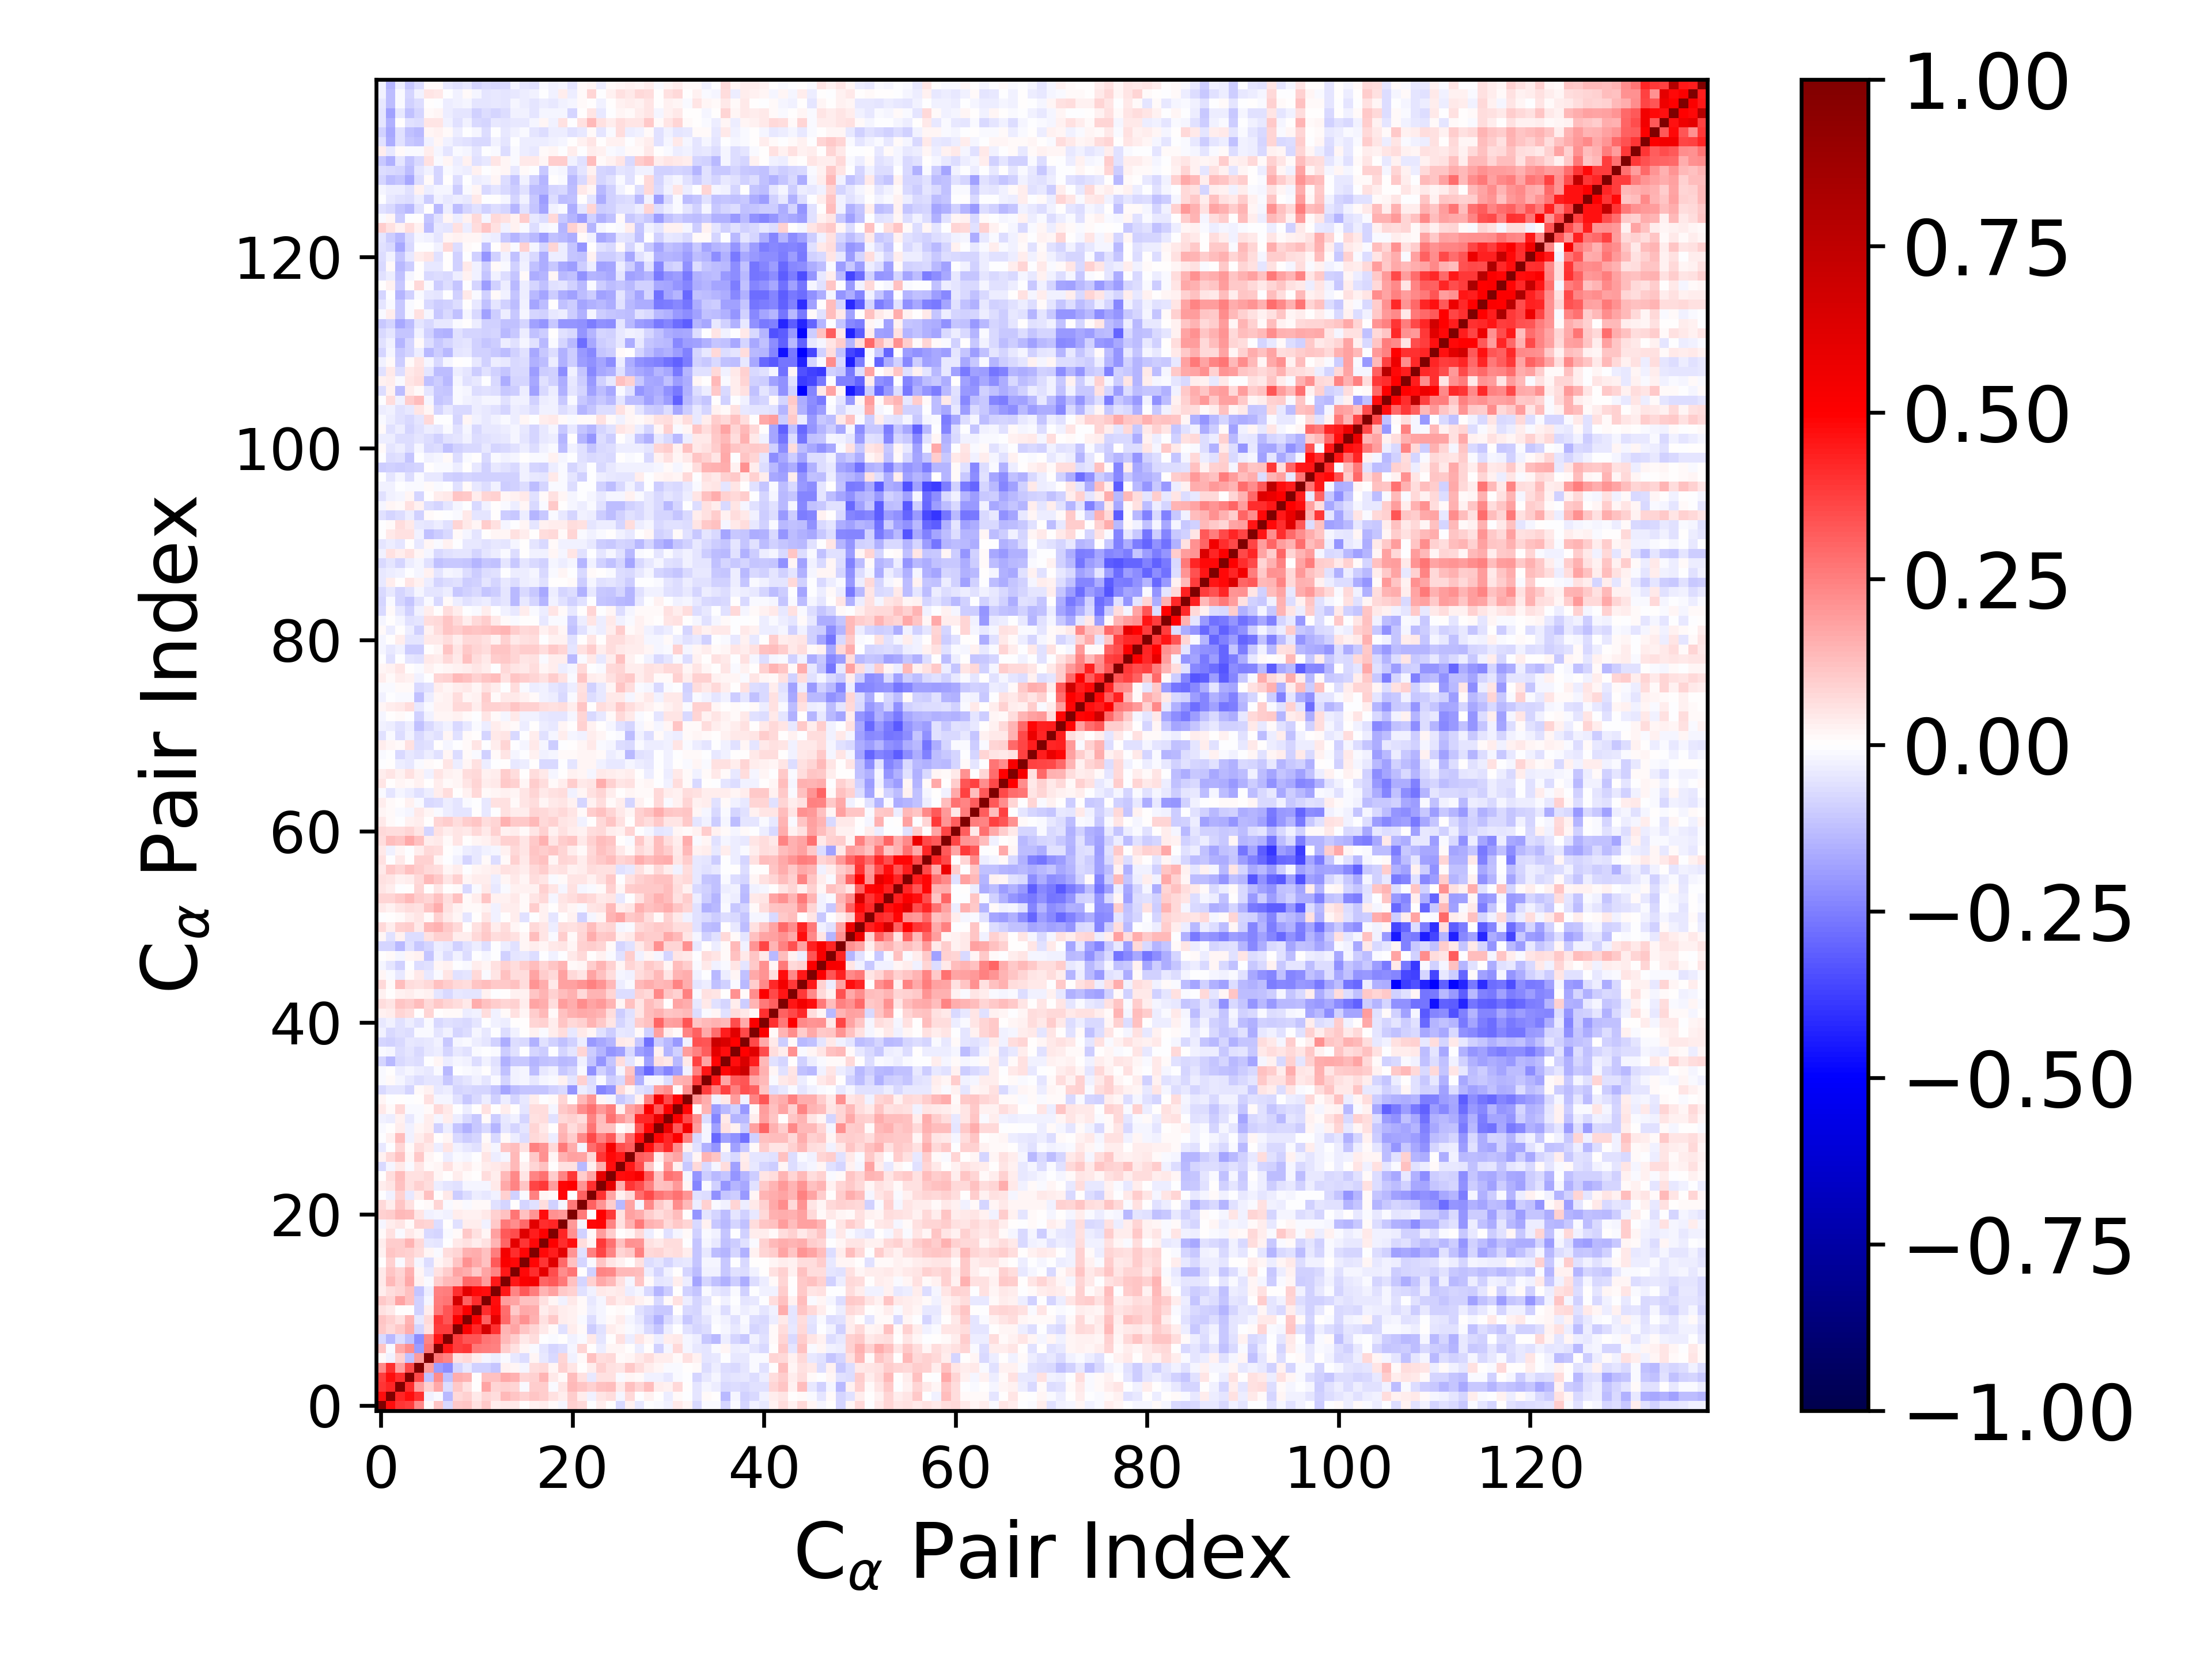

Source data for this figure (header and first rows):
1.000000000000000000e+00, 4.762140967088762111e-01, 3.969907640926975123e-01, 3.815482852851582729e-01, 2.274038686924107489e-01, 1.190075723271709178e-02, 1.134643051475482806e-01, -7.266129906248113002e-02, 1.063337866313191354e-01, 1.140676627485976424e-01, 5.586556010490547480e-02, 1.047389905780803099e-01, 3.887848630608341238e-02, 4.322795877751904603e-02, 4.198537847468266498e-02, 3.793884850762718275e-04, 2.812866713884957029e-02, 3.565495459236896897e-02, 1.080908377798621423e-02, -1.989988330869211716e-02, 8.884423128659751923e-02, 7.785571884209772919e-02, -7.148292456262523957e-03, 3.650299341561270144e-02
4.762140967088762111e-01, 1.000000000000000000e+00, 4.283215985328552300e-01, 4.731151367924554818e-01, 4.047646493349165153e-01, -2.691742896190889647e-02, -1.078807705193628695e-02, -1.399925384240857107e-01, 7.616057391352051842e-02, 9.003303764043836532e-02, 4.365872081259971477e-02, 8.299307551806676952e-02, 6.969232512435247218e-02, 1.344531817961806264e-01, 1.139069925461211330e-01, 9.331489185589680879e-02, 1.142922335861970284e-01, 9.882533848450832104e-02, 5.956683516076669016e-02, 3.377727184709255343e-02, 9.824519564283117068e-02, 3.297324697737279847e-02, -2.968268309348559564e-02, 5.116005208802061610e-02
3.969907640926975123e-01, 4.283215985328552300e-01, 1.000000000000000000e+00, 4.101093326017535845e-01, 1.841419085469996608e-01, 9.356405207472191787e-02, 1.691233578044902264e-01, -6.327402865605100124e-02, 1.064882892135573800e-01, 5.922199146163358019e-02, 5.345200759794725004e-03, 1.731483071726861722e-01, 8.492068935587267220e-02, 8.793813496288357956e-02, 8.367549050359973650e-02, -1.063207923735253087e-02, 9.747565782110532984e-02, 9.487577892070224450e-02, -1.497306143701354099e-02, 5.440957520569734279e-02, 1.384187619604988484e-01, 1.144951017030683138e-01, 8.969910131062654168e-02, 1.227136148131184462e-01
3.815482852851582729e-01, 4.731151367924554818e-01, 4.101093326017535845e-01, 1.000000000000000000e+00, 3.517106106590889847e-01, -1.230441260672578974e-01, 2.191787556105260215e-01, -1.184705126855040286e-01, 1.632328993856936028e-01, 1.408718844533421444e-01, 5.789953017458919320e-03, 1.225436191082818760e-01, 1.198464148688026809e-01, 1.686249120210949470e-01, 1.510224164702764771e-01, 8.051823094381911627e-02, 8.768254109848344635e-02, 1.438001569142742242e-01, 4.084640448192893708e-02, 1.017249205169796535e-02, 1.268881968679340666e-01, 5.520895275410300784e-02, -4.433399687143289164e-02, 5.678045397113089254e-02
2.274038686924107489e-01, 4.047646493349165153e-01, 1.841419085469996608e-01, 3.517106106590889847e-01, 1.000000000000000000e+00, 1.952965103529135937e-01, -1.884157079199344498e-01, -2.203457813633765694e-01, -8.459194749134354985e-02, -3.917550659318074641e-02, -8.671160733090470252e-02, -8.862845479796474524e-02, -1.131331436425106196e-01, 2.971276523709174069e-02, 2.272793385097180915e-02, -1.752331835742803809e-02, 6.441157775637035288e-02, 7.587456014042508190e-02, 1.948773422655180471e-02, 8.841551586656058725e-02, 5.417030130534140897e-02, 2.304187651125187263e-03, 3.132060497057741894e-02, 8.716083560508103290e-02
1.190075723271709178e-02, -2.691742896190889647e-02, 9.356405207472191787e-02, -1.230441260672578974e-01, 1.952965103529135937e-01, 1.000000000000000000e+00, 2.698569038451349433e-01, 2.377025786762456128e-01, 5.763038205075287496e-02, 7.190418594840783384e-02, 3.466159726848920541e-02, -1.798311687955992180e-02, -3.577490532829898789e-02, -1.163427926106004422e-02, -4.103223631692622109e-02, -6.768326093755945572e-02, 1.895040228080255990e-02, -4.095034461124726077e-02, -7.440985476916694985e-02, 8.475770774376092942e-02, -2.558717460930341053e-02, 9.314867721876514406e-03, 1.195543000467296779e-01, 6.733781442994521416e-02
1.134643051475482806e-01, -1.078807705193628695e-02, 1.691233578044902264e-01, 2.191787556105260215e-01, -1.884157079199344498e-01, 2.698569038451349433e-01, 1.000000000000000000e+00, 4.582283227191709107e-01, 3.768854615769822169e-01, 3.966203413422737523e-01, 2.608015857193646814e-01, 2.537072494166506820e-01, 2.467471600186235403e-01, 1.010464680614048538e-01, 5.784711257572902610e-02, 1.593605250913015040e-02, -1.126159599555456338e-02, -5.000120752343374664e-02, -8.417116842603850069e-02, -6.715105017904701712e-02, -1.815148885989934305e-02, 8.554483278915886446e-02, 4.793947120819649216e-03, -3.630249687367951422e-02
-7.266129906248113002e-02, -1.399925384240857107e-01, -6.327402865605100124e-02, -1.184705126855040286e-01, -2.203457813633765694e-01, 2.377025786762456128e-01, 4.582283227191709107e-01, 1.000000000000000000e+00, 3.798200203184589063e-01, 3.327936651125877332e-01, 3.342149495940902604e-01, 2.662794973884574645e-01, 2.520832488798416260e-01, 1.339572329890661162e-01, 1.007621031665167921e-01, 4.627729977959934432e-02, 7.025405298166138846e-02, -4.523436605245875590e-03, -9.664170269138754391e-03, 2.191579215480108072e-03, -2.427248368460596661e-02, -1.214627897053104609e-02, 4.607309647136970110e-02, -5.117209397749012539e-02
1.063337866313191354e-01, 7.616057391352051842e-02, 1.064882892135573800e-01, 1.632328993856936028e-01, -8.459194749134354985e-02, 5.763038205075287496e-02, 3.768854615769822169e-01, 3.798200203184589063e-01, 1.000000000000000000e+00, 5.229523406224001469e-01, 4.200724449641335956e-01, 6.703612652417840767e-01, 4.036477008224257368e-01, 1.475854036968004546e-01, 1.727874362088433202e-01, 1.130957655182548149e-01, 8.361118097820677275e-02, 4.242364865039490590e-02, 1.129492235978995542e-02, -6.009238460123900866e-02, 3.838322321599613174e-02, 1.009527076548540590e-02, -1.001282766965346238e-01, -5.577120075903957419e-02
1.140676627485976424e-01, 9.003303764043836532e-02, 5.922199146163358019e-02, 1.408718844533421444e-01, -3.917550659318074641e-02, 7.190418594840783384e-02, 3.966203413422737523e-01, 3.327936651125877332e-01, 5.229523406224001469e-01, 1.000000000000000000e+00, 5.175524331879655104e-01, 3.061309286135026064e-01, 6.059123997011491847e-01, 2.964459780946149259e-01, 1.631965269969656851e-01, 2.154956030198680594e-01, 1.495067632481819897e-01, 6.060341411262069183e-02, 1.076250506362422393e-01, 3.566725241881380654e-02, 2.875124352007208881e-02, -1.537389550605224031e-02, -6.980262669605970249e-02, -1.863140185707755359e-02
5.586556010490547480e-02, 4.365872081259971477e-02, 5.345200759794725004e-03, 5.789953017458919320e-03, -8.671160733090470252e-02, 3.466159726848920541e-02, 2.608015857193646814e-01, 3.342149495940902604e-01, 4.200724449641335956e-01, 5.175524331879655104e-01, 1.000000000000000000e+00, 4.094381440025999241e-01, 4.832468608324630988e-01, 2.822464108263689209e-01, 1.047613283691009589e-01, 1.692882120897397924e-01, 1.612022924716240424e-01, 3.329172734784286575e-02, 6.120234501234966124e-02, 3.400937071461529460e-02, 2.433513326551602074e-02, 7.882294668015732766e-03, -3.813071147916796688e-02, -2.068191573038438008e-02
1.047389905780803099e-01, 8.299307551806676952e-02, 1.731483071726861722e-01, 1.225436191082818760e-01, -8.862845479796474524e-02, -1.798311687955992180e-02, 2.537072494166506820e-01, 2.662794973884574645e-01, 6.703612652417840767e-01, 3.061309286135026064e-01, 4.094381440025999241e-01, 1.000000000000000000e+00, 4.713375368196068282e-01, 1.922699725174217555e-01, 1.738661706960005215e-01, 1.226340817007459255e-01, 1.218342417290205898e-01, 6.117568067459745740e-02, 2.020451487277125438e-02, -2.349634073945527576e-02, 4.553944234063149465e-02, 1.433964360045099883e-02, -3.986229528021009022e-02, -1.651753461882938048e-02
3.887848630608341238e-02, 6.969232512435247218e-02, 8.492068935587267220e-02, 1.198464148688026809e-01, -1.131331436425106196e-01, -3.577490532829898789e-02, 2.467471600186235403e-01, 2.520832488798416260e-01, 4.036477008224257368e-01, 6.059123997011491847e-01, 4.832468608324630988e-01, 4.713375368196068282e-01, 1.000000000000000000e+00, 4.474424543901887596e-01, 2.417923697877559508e-01, 3.261970525106182572e-01, 2.530198097963918813e-01, 1.411591483112282497e-01, 1.840613721801420133e-01, 1.067322906263270949e-01, 9.109400142336183948e-02, -5.599027278434721283e-02, -2.539695146325905359e-02, 4.286737850888716617e-02
4.322795877751904603e-02, 1.344531817961806264e-01, 8.793813496288357956e-02, 1.686249120210949470e-01, 2.971276523709174069e-02, -1.163427926106004422e-02, 1.010464680614048538e-01, 1.339572329890661162e-01, 1.475854036968004546e-01, 2.964459780946149259e-01, 2.822464108263689209e-01, 1.922699725174217555e-01, 4.474424543901887596e-01, 1.000000000000000000e+00, 4.501427630208496011e-01, 5.136143299246849203e-01, 5.362218001161423997e-01, 2.994968661425259082e-01, 3.210641469899637723e-01, 2.587988964443702633e-01, 1.231045769104972959e-01, -8.410241278676892918e-02, 8.653357484130833055e-02, 1.662571636390361707e-01
4.198537847468266498e-02, 1.139069925461211330e-01, 8.367549050359973650e-02, 1.510224164702764771e-01, 2.272793385097180915e-02, -4.103223631692622109e-02, 5.784711257572902610e-02, 1.007621031665167921e-01, 1.727874362088433202e-01, 1.631965269969656851e-01, 1.047613283691009589e-01, 1.738661706960005215e-01, 2.417923697877559508e-01, 4.501427630208496011e-01, 1.000000000000000000e+00, 4.798248697150164221e-01, 4.094593462157348762e-01, 6.012176134144613382e-01, 3.457801829705326457e-01, 2.264358793328545283e-01, 2.694828439408221143e-01, 3.124117765088960975e-03, -8.795511095122228451e-02, 2.349810248571424232e-01
3.793884850762718275e-04, 9.331489185589680879e-02, -1.063207923735253087e-02, 8.051823094381911627e-02, -1.752331835742803809e-02, -6.768326093755945572e-02, 1.593605250913015040e-02, 4.627729977959934432e-02, 1.130957655182548149e-01, 2.154956030198680594e-01, 1.692882120897397924e-01, 1.226340817007459255e-01, 3.261970525106182572e-01, 5.136143299246849203e-01, 4.798248697150164221e-01, 1.000000000000000000e+00, 4.864427077903830110e-01, 3.954104178184441598e-01, 6.232215557442943865e-01, 2.953558558487500152e-01, 1.219730827760476810e-01, -7.863423686839413063e-02, -8.296136017007285299e-03, 1.136318157954348540e-01
2.812866713884957029e-02, 1.142922335861970284e-01, 9.747565782110532984e-02, 8.768254109848344635e-02, 6.441157775637035288e-02, 1.895040228080255990e-02, -1.126159599555456338e-02, 7.025405298166138846e-02, 8.361118097820677275e-02, 1.495067632481819897e-01, 1.612022924716240424e-01, 1.218342417290205898e-01, 2.530198097963918813e-01, 5.362218001161423997e-01, 4.094593462157348762e-01, 4.864427077903830110e-01, 1.000000000000000000e+00, 4.797696004809332559e-01, 4.435520000675288177e-01, 6.056443640310391618e-01, 2.108719424776110685e-01, -6.170310249375078604e-02, 2.482081566603465128e-01, 3.622539793249905382e-01
3.565495459236896897e-02, 9.882533848450832104e-02, 9.487577892070224450e-02, 1.438001569142742242e-01, 7.587456014042508190e-02, -4.095034461124726077e-02, -5.000120752343374664e-02, -4.523436605245875590e-03, 4.242364865039490590e-02, 6.060341411262069183e-02, 3.329172734784286575e-02, 6.117568067459745740e-02, 1.411591483112282497e-01, 2.994968661425259082e-01, 6.012176134144613382e-01, 3.954104178184441598e-01, 4.797696004809332559e-01, 1.000000000000000000e+00, 5.026728810315508333e-01, 4.083588598899201005e-01, 4.728421209025230332e-01, 6.714178305682939885e-02, 1.575120320540133664e-02, 3.890142815526514974e-01
1.080908377798621423e-02, 5.956683516076669016e-02, -1.497306143701354099e-02, 4.084640448192893708e-02, 1.948773422655180471e-02, -7.440985476916694985e-02, -8.417116842603850069e-02, -9.664170269138754391e-03, 1.129492235978995542e-02, 1.076250506362422393e-01, 6.120234501234966124e-02, 2.020451487277125438e-02, 1.840613721801420133e-01, 3.210641469899637723e-01, 3.457801829705326457e-01, 6.232215557442943865e-01, 4.435520000675288177e-01, 5.026728810315508333e-01, 1.000000000000000000e+00, 4.263669008043290409e-01, 2.144629177614292559e-01, -8.915008470219755454e-02, 1.368790663775789999e-02, 1.949675635834662579e-01
-1.989988330869211716e-02, 3.377727184709255343e-02, 5.440957520569734279e-02, 1.017249205169796535e-02, 8.841551586656058725e-02, 8.475770774376092942e-02, -6.715105017904701712e-02, 2.191579215480108072e-03, -6.009238460123900866e-02, 3.566725241881380654e-02, 3.400937071461529460e-02, -2.349634073945527576e-02, 1.067322906263270949e-01, 2.587988964443702633e-01, 2.264358793328545283e-01, 2.953558558487500152e-01, 6.056443640310391618e-01, 4.083588598899201005e-01, 4.263669008043290409e-01, 1.000000000000000000e+00, 2.023553329063756123e-01, -1.740464442835308947e-02, 4.803985038533704621e-01, 4.856463630027945122e-01
8.884423128659751923e-02, 9.824519564283117068e-02, 1.384187619604988484e-01, 1.268881968679340666e-01, 5.417030130534140897e-02, -2.558717460930341053e-02, -1.815148885989934305e-02, -2.427248368460596661e-02, 3.838322321599613174e-02, 2.875124352007208881e-02, 2.433513326551602074e-02, 4.553944234063149465e-02, 9.109400142336183948e-02, 1.231045769104972959e-01, 2.694828439408221143e-01, 1.219730827760476810e-01, 2.108719424776110685e-01, 4.728421209025230332e-01, 2.144629177614292559e-01, 2.023553329063756123e-01, 1.000000000000000000e+00, 2.591952214668645782e-01, -7.207928085971517830e-03, 4.996017967664512782e-01
7.785571884209772919e-02, 3.297324697737279847e-02, 1.144951017030683138e-01, 5.520895275410300784e-02, 2.304187651125187263e-03, 9.314867721876514406e-03, 8.554483278915886446e-02, -1.214627897053104609e-02, 1.009527076548540590e-02, -1.537389550605224031e-02, 7.882294668015732766e-03, 1.433964360045099883e-02, -5.599027278434721283e-02, -8.410241278676892918e-02, 3.124117765088960975e-03, -7.863423686839413063e-02, -6.170310249375078604e-02, 6.714178305682939885e-02, -8.915008470219755454e-02, -1.740464442835308947e-02, 2.591952214668645782e-01, 1.000000000000000000e+00, 3.108531695396986039e-01, 2.043880883857627229e-01
-7.148292456262523957e-03, -2.968268309348559564e-02, 8.969910131062654168e-02, -4.433399687143289164e-02, 3.132060497057741894e-02, 1.195543000467296779e-01, 4.793947120819649216e-03, 4.607309647136970110e-02, -1.001282766965346238e-01, -6.980262669605970249e-02, -3.813071147916796688e-02, -3.986229528021009022e-02, -2.539695146325905359e-02, 8.653357484130833055e-02, -8.795511095122228451e-02, -8.296136017007285299e-03, 2.482081566603465128e-01, 1.575120320540133664e-02, 1.368790663775789999e-02, 4.803985038533704621e-01, -7.207928085971517830e-03, 3.108531695396986039e-01, 1.000000000000000000e+00, 3.994109226409954250e-01
3.650299341561270144e-02, 5.116005208802061610e-02, 1.227136148131184462e-01, 5.678045397113089254e-02, 8.716083560508103290e-02, 6.733781442994521416e-02, -3.630249687367951422e-02, -5.117209397749012539e-02, -5.577120075903957419e-02, -1.863140185707755359e-02, -2.068191573038438008e-02, -1.651753461882938048e-02, 4.286737850888716617e-02, 1.662571636390361707e-01, 2.349810248571424232e-01, 1.136318157954348540e-01, 3.622539793249905382e-01, 3.890142815526514974e-01, 1.949675635834662579e-01, 4.856463630027945122e-01, 4.996017967664512782e-01, 2.043880883857627229e-01, 3.994109226409954250e-01, 1.000000000000000000e+00
3.700393437254706139e-03, 6.915752603906306917e-02, 1.251903850787609851e-01, 5.691219221525364164e-02, 5.915914407848694295e-02, 7.162372830774289822e-02, 2.138377875607042414e-02, 5.772710791751894423e-03, 3.247027011465271340e-02, 1.325738771395843472e-02, 3.474188084361303115e-03, 6.658895598780095737e-02, 3.835224083142401569e-02, 1.397516173592252275e-01, 2.305972241052615113e-01, 4.943196941697771546e-02, 2.417361721500944083e-01, 2.766551128398453407e-01, 9.428758973802164878e-02, 2.370351046580491949e-01, 3.833646911051917794e-01, 1.003207590961735646e-01, 1.787631434081083104e-01, 5.942545614947644106e-01
-7.740021511282349498e-02, -2.069652364887458740e-02, 4.521588937670539127e-02, -8.897144597947326261e-03, 5.446575376681889874e-02, 1.384256444970484966e-02, 2.222902435953549513e-02, 5.903922732480034602e-02, 1.577946311487516545e-02, 3.669082524334824763e-02, 9.106340206429685072e-03, 3.167205240644856146e-02, 4.297455295457886654e-02, 5.671727772783442811e-02, 1.345919101538221307e-01, 2.374053909401307311e-02, 7.844662792873606516e-02, 1.210919701122360331e-01, 5.281393717305789097e-03, 5.474783564848858392e-02, 5.704802139938388444e-02, -1.369806825048213716e-01, 2.653936317851244078e-02, 1.633793360099005665e-01
3.022370901772551688e-02, 7.157115593418564292e-02, 1.182426423861552278e-01, 1.814135573035601662e-02, 1.073245297561343792e-01, 2.081746954534036825e-02, 4.855042303372157642e-03, -3.172321274629800320e-02, -1.090429441656996096e-02, -1.915973315866020474e-02, -5.549981121113107228e-03, 4.968889426565071404e-02, -3.535045606959633796e-02, -1.669291317324321511e-02, 1.400413113559256240e-01, 3.500699381625646143e-04, 1.034762356363472940e-01, 2.131736563310372701e-01, 1.878711422543001205e-02, 1.537482800149228002e-01, 1.812453876171792599e-01, 1.769901507347732827e-01, 7.145875721542976899e-02, 3.964045611600719443e-01
-4.205125728357652498e-02, -3.350665668958996771e-03, 8.310497770871989875e-02, 9.671033977092293246e-03, 6.558989752048445532e-02, 4.463675180744059584e-02, -3.780759794166227428e-02, 5.152492386873357838e-02, -2.907381317370774307e-02, -4.307740793435297505e-02, -6.083970232555423185e-02, 3.118645598419557408e-02, -1.874086004081504039e-02, 1.167267384499408173e-01, 1.251660521360478673e-01, 5.501705777063783248e-02, 2.441425589835153065e-01, 2.057862656467075724e-01, 7.777719408756507413e-02, 2.596695797496703650e-01, 1.623761111171406202e-01, -2.030504852459882534e-02, 2.833227454613024832e-01, 3.454659216239578390e-01
-4.739656111769112922e-04, 2.661524314181737405e-02, 1.323923238499668253e-01, -2.843364176617347791e-02, 3.386341273477298103e-02, 6.766386802798157740e-02, 5.157602458179554906e-03, 1.764146887686514689e-02, -7.097075628563893901e-02, -9.581623928384812305e-02, -7.823736554356945649e-02, 1.463754295979034087e-02, -7.782004437991175971e-02, 1.227444601704162468e-02, -3.778532852225286592e-02, -6.700455951293540768e-02, 7.759657592951776928e-02, 5.528131522528673125e-02, -3.617349027031452335e-02, 1.537265583015343384e-01, 9.585731096764457670e-02, 2.266953662611598252e-01, 3.550347536637055157e-01, 2.480310379188517822e-01
-1.073138475922398409e-02, 5.670643203083220764e-03, 3.330219138670818119e-02, -2.989625133568621015e-02, 2.275808169107435344e-02, 3.644719691227790714e-02, -8.871625202292518497e-02, -3.821469232153634071e-02, -1.110103334623388643e-01, -1.494938987640286876e-01, -1.075809888920395141e-01, -7.168063440747689252e-02, -1.463578495033311666e-01, -5.135969010925730410e-02, -8.201228152692745244e-02, -5.215638528675556329e-02, 8.544451359632844467e-02, 4.277965918958960556e-02, 2.796691925391615787e-03, 1.359546739744573463e-01, 6.618926552501346039e-02, 1.024156755034745792e-01, 2.732672643839025306e-01, 1.197526275665924955e-01
-2.837717709014600173e-02, -3.496164082702515885e-02, 2.347935752568379789e-02, -4.033465952781081082e-02, -9.103571934985380323e-03, 3.226935007604467276e-02, -1.644196340933873693e-02, 3.440562854097010959e-02, -3.697509804214393209e-02, -7.135866599035306512e-02, -1.045101101070682048e-01, 1.079030939005216558e-02, -9.459807757114564730e-02, -3.989191309696254323e-02, -3.056984118142758514e-02, -7.854404724638162916e-02, 5.851944404213062917e-02, 6.410233771022386118e-02, -5.704481632611213549e-02, 7.412595660438130174e-02, 8.871527501794576609e-02, 6.868295507940387623e-02, 2.420260523301213385e-01, 1.293842873370706359e-01
4.171249189540887636e-02, 1.013971327399489433e-02, 7.184206682751752282e-02, -1.362350413696902622e-02, -1.383535924531086557e-02, 8.777681312114635204e-03, 7.137572562662461428e-02, 4.446829424280990956e-02, -5.268350288100691510e-03, -3.745082576233577099e-02, 3.515683944948314065e-04, 5.962837633600763521e-02, 6.850109332648223262e-03, 3.498758772681058449e-02, 7.196814445622832200e-03, -4.818590809536452829e-02, 6.874240080164192856e-02, 6.506448459940167295e-02, -1.664043901303897954e-02, 1.077717100037883097e-01, 1.322314117619196316e-01, 2.237535206909442020e-01, 2.771061712134842425e-01, 2.004618741238992641e-01
2.199569108011777477e-02, -6.721112331343954450e-03, 1.882750598659682466e-03, -6.526506405181140870e-03, 1.706617255496184656e-03, 5.768850658588417502e-02, -2.144874900824386005e-02, -1.982905120878315774e-02, -6.125383844826549906e-02, -1.085195133161991621e-01, -7.199874096679699520e-02, -3.453534698074290504e-02, -9.336152840070571779e-02, -3.394990128752689573e-02, -8.354679122020849946e-02, -4.069363371985441902e-02, 3.719129088919615606e-02, -2.470804550182841616e-03, 8.980648204531959874e-03, 8.544848775090820026e-02, 5.412594782260299678e-03, 1.333582177388545065e-01, 2.066125985426552902e-01, 2.265896046794750596e-02
-7.464473348051842150e-02, -5.111591648063123355e-02, -5.179223924117332123e-02, -7.935863794488129397e-02, 1.080667660799610255e-02, 2.590292634239496627e-02, -4.316173297781354667e-02, -3.321921323660638470e-02, -8.061402354456158326e-02, -7.277553529208706518e-02, -8.372302336814260726e-02, -8.433334381025014981e-02, -1.106692162882411262e-01, -1.733956029150153511e-01, -1.319675801997226838e-01, -1.154289215910701133e-01, -1.097445417174057608e-01, -1.098268790540614243e-01, -8.906496115440018513e-02, -7.508690628464709249e-02, -2.051051184741686240e-01, -3.791678127183673030e-02, -6.248182312554667606e-02, -2.401342305893264806e-01
-1.403347153548906157e-02, 1.113631965886077019e-02, -2.242846691104023391e-02, -4.520527599608567537e-02, -6.628370563696649176e-02, -5.252062278046703420e-02, -4.752000814124181238e-02, -1.023355846360626958e-01, -6.613038801064030636e-02, -5.144967589074394415e-02, -2.456488997621399106e-02, -5.065939671848168624e-02, -1.180435119109495869e-02, -8.586268207084531146e-02, -3.105873343023006494e-02, -1.730135374821781952e-02, -3.952173080192289412e-02, -2.127494354425195355e-02, -8.412094982956679762e-03, 2.358681093395400760e-02, -4.695011100086324968e-02, 9.265786502866606156e-02, -6.312163152513157460e-02, -8.101960118278477355e-03
-1.436437771293405490e-02, 4.302586480778407816e-04, -3.395938809441499673e-02, -1.779309037368627389e-02, -3.360783989321073501e-02, -4.269682579151096863e-02, -1.339753454570766743e-02, -1.401692840276605456e-01, -4.382377652926182972e-04, -1.105125821209025118e-02, -2.288440065780378979e-02, 7.687092139990091971e-03, -4.360820653409167719e-02, -1.228645283376625791e-01, -2.961488703110116624e-02, -1.590600308044821942e-02, -1.296679594098793520e-01, -4.213977339676519551e-02, -2.870223508590471345e-02, -1.024613313402834430e-01, -8.076165651631164732e-02, -9.184907424261569420e-03, -2.149956075880371242e-01, -9.264844812302368282e-02
-7.825947691245090099e-02, -1.363309215087490645e-01, -7.325090003992874854e-02, -5.807788179679790330e-02, -6.496248402597319671e-02, -4.898810621576463881e-03, 2.316565974791146704e-02, -3.662223515389759904e-02, -1.995076454102077262e-02, -3.068625891496570141e-02, -6.285108802938096928e-02, -2.522822153530224557e-02, -6.016493476379587702e-02, -1.543355529977157026e-01, -1.021868385210946834e-01, -1.085586586652342450e-01, -1.421174095055491027e-01, -1.185020580149396957e-01, -1.150818464169098554e-01, -1.397490392985086816e-01, -1.296270231747460588e-01, -2.465129227253266136e-02, -1.119087198020732588e-01, -2.039881758078515572e-01
-1.012314976816475719e-02, -2.280830355667556181e-02, -6.778956030624226636e-02, -5.310843849023833690e-02, -7.762882370461753057e-02, -4.142115048910399722e-02, -3.173443609893568385e-02, -8.290093290340894150e-02, -4.645145306378207356e-02, -5.910273756502340547e-02, -1.361449062805378252e-02, -7.440668856852118013e-03, -9.763564763470428121e-03, -9.398228721548838871e-02, -5.927674092549813090e-02, -2.969717307953210865e-03, -7.954794334331584393e-02, -9.420845998034373114e-02, -6.531354770684364049e-03, -7.892433193553544113e-02, -5.084694325158983785e-02, 8.137962380666190210e-02, -9.689029821771318052e-02, -1.414917551911551996e-01
-8.391690215787848961e-02, -8.843895784595472154e-02, -7.241088815456787897e-02, -4.419839884545855024e-02, -4.837602074467634017e-02, -4.086916323925767619e-02, -2.475810703375664473e-02, -1.020045109041731041e-01, -1.788285278957021940e-02, -1.236747590097930088e-02, -3.527220967131024232e-02, -4.790101845836652883e-02, -8.755641762881277712e-02, -1.601625081164566866e-01, -6.484293999134659037e-02, -7.811604188520029912e-02, -1.535720778752119320e-01, -5.676410074561270142e-02, -8.861151973897155032e-02, -1.213083828536262176e-01, -9.178256772080332915e-02, -3.510942855153027092e-02, -1.989839551808322005e-01, -1.698441134538421216e-01
-2.938368646426792533e-02, -7.611572853021365825e-02, -5.922725371419358675e-02, -6.812026375379086340e-02, -8.872655177483266056e-03, -1.544289674322434601e-02, -4.778850905917508135e-02, -2.904274769337966688e-02, -7.920002517882081261e-02, -6.699845687589182919e-02, -1.712351051066581670e-02, -4.016424797481971121e-02, -6.279631547149407307e-03, -6.935732113596947135e-02, -2.798302855114407836e-02, 2.160780393358992246e-03, 3.090192685439384010e-02, -9.030782156101832200e-03, 3.476091521868723833e-02, 6.897752670334247882e-02, -4.563428654071116641e-02, 4.104468738210254042e-02, 2.231866154339472511e-02, -5.888956117257250489e-02
-4.152613907441928681e-02, -2.720988279991632883e-02, -5.744709739994970782e-02, -3.783944586911364844e-02, -5.727060994777704445e-02, -8.383622510053751267e-03, -7.343750639628711385e-02, -5.681322934855549678e-02, -6.809469056685807375e-02, -7.741962634357331396e-02, -4.836706932136809745e-02, -4.185033357351331147e-03, -3.123028933349157946e-02, -3.199368902587729213e-02, 6.698828000665391774e-03, 5.982855935165292890e-03, 8.005926661401721600e-02, 9.309052711631139732e-02, 3.254347890140311256e-02, 1.150322973504711993e-01, 7.085610046843347776e-02, 9.030299905353814105e-02, 1.460982495987392660e-01, 1.063175697781214707e-01
2.542114927398225407e-02, 3.529321568006574955e-02, 8.501702517706025142e-02, 6.827954832757318626e-02, 6.538061666526257323e-03, 8.268419847860347671e-02, 4.297455653349117367e-03, 9.856529271065565118e-03, 1.520612348298998155e-02, -3.169228509381819686e-02, -2.810191404097883358e-02, 6.265227599107790757e-02, -2.536005361827420312e-02, 1.228440313915354562e-02, 5.894995576851070479e-02, 1.852127341358062590e-02, 9.552585036228555815e-02, 1.392118327126891375e-01, 9.976096530834472134e-03, 1.228041079931476015e-01, 1.542952648972828744e-01, 1.708208916786184695e-01, 1.573955516281266842e-01, 1.417184361832062867e-01
6.294934404606622458e-02, 5.042705034513803725e-02, 1.135449907729105951e-01, 9.667964044314893146e-02, 1.279230839313547363e-01, 7.042102016604270820e-02, 1.027219686580608388e-01, 8.589798352246784396e-02, 6.321983054810363656e-02, 4.667647373169227926e-02, 1.609600987048517007e-01, 1.184666841275673760e-01, 1.004902855188546384e-01, 8.438568364655428533e-02, 8.946063232098480644e-02, 3.236522287900169687e-02, 1.791381358708939164e-01, 1.614813909737109199e-01, 6.318599458437930416e-02, 1.911802916212491377e-01, 1.620936333139087471e-01, 2.243323044932389043e-01, 1.756966317189675164e-01, 1.988002359404864583e-01
2.586634134530075083e-02, 1.506942868170411476e-03, 2.372591801313304535e-02, 3.779166425101641164e-02, 1.990750653669174156e-02, 2.580494627446776323e-02, -4.773082659400470357e-02, -7.332924154688007234e-02, -4.206766036120344887e-02, -5.192749174640153009e-02, -4.715625445887016570e-02, 2.950857085550869299e-02, -8.778656784999321538e-04, 2.179219052744952971e-03, 2.464720993946408270e-02, 2.491531044533262448e-02, 1.098845594678822951e-01, 1.407227751222915602e-01, 9.116530810560506681e-02, 1.254970878117258049e-01, 1.554561469360182524e-01, 7.295851501513929416e-02, 1.423878564048869089e-01, 1.443223236044471336e-01
7.198265624082081371e-02, 7.942532762359101606e-03, 1.267276481585137282e-01, 6.424650722453893736e-02, 5.923130284496829628e-02, 7.613519317811168197e-02, 1.222895549403649335e-01, 9.881870282274987649e-02, 7.505869351708226167e-02, 6.979741134159340998e-02, 1.106370175128554151e-01, 1.315824743904815686e-01, 1.061417647075549170e-01, 1.048959047297207264e-01, 1.202240971729386931e-01, 6.444935480558323937e-02, 2.040831734391447549e-01, 1.582221907137530970e-01, 4.252355878120875343e-02, 1.849545616779647295e-01, 1.834524932984748224e-01, 2.061671567788299908e-01, 2.466787444109065919e-01, 2.050280923143105727e-01
1.620862124727618508e-02, -1.037363836020769453e-02, -4.274177075389394564e-02, 1.322884392140927755e-02, 4.355551183155059736e-02, -4.240635406944964769e-02, -9.324775232245433379e-03, 4.899824458161132490e-02, -5.735178996629995002e-02, -4.879163061204686708e-02, 7.576848334142100017e-02, -9.740026240533878124e-03, 5.324709628151274438e-02, 1.171899494214986431e-01, 6.852725784980313872e-02, 6.848184194395466606e-02, 1.786655211503856977e-01, 9.460952556716004103e-02, 7.259078240187995246e-02, 1.867793269117793142e-01, 7.534567919622349452e-02, 5.261142393146276547e-02, 1.766477148318625623e-01, 1.212354587979825454e-01
-2.258597088271715667e-02, -5.024230788898054884e-02, -8.885299317003607367e-02, -5.424296521617606205e-03, -6.408167588551484661e-02, -6.205964973007443292e-02, 2.077829195493775469e-02, 2.845774666417177565e-02, -4.782353965902975262e-03, -1.258299989444255571e-02, 3.863434571347153929e-02, 1.653347236513567214e-02, 5.635793149731597312e-02, 9.045561192028284125e-02, 6.358789730277457364e-02, 9.521396531549675135e-02, 1.269016478422098915e-01, 8.442715504423570216e-02, 1.170028346274278597e-01, 1.409726066211524076e-01, 1.248232630070190453e-02, 1.847690202555658454e-02, 1.000447386998944560e-01, 1.483346584302073778e-01
1.990810152856759344e-03, 8.668809176366065392e-03, -1.709939426636629400e-02, 1.870345711912861295e-02, 2.599288721102355898e-02, -1.113398111936080292e-01, -2.422922854687806909e-02, -6.390149339730555322e-02, -3.079972016096217333e-02, -6.660968804148358069e-02, -6.206289609759570343e-03, -2.204384013569360423e-02, -4.307524750948411169e-03, -8.619351146035654498e-02, -5.004835733374800311e-02, -4.319592263309699615e-02, -6.906942502525448280e-02, -4.579682383991226687e-03, -3.018105655456288297e-02, -6.514514131399869179e-03, 4.474806125285506198e-02, 7.619952365785560844e-02, 1.032155369997268162e-03, 2.754059201924805717e-02
-8.559451920129251823e-02, -8.286125033608691959e-02, -1.341308864001359291e-01, -5.945807230921534153e-02, -1.022789215231585530e-01, -7.846132376332914937e-02, -3.251446216877479367e-02, -4.358641120655752654e-02, -9.191127191506809346e-02, -5.489570145160375253e-02, -3.134862498827538368e-02, -6.625480029121728898e-02, -2.763887869798521430e-03, -3.581840725377633677e-02, -5.908385592541762904e-02, 1.840062852686369724e-02, 3.290503323437100197e-02, 2.243790845179329321e-02, 4.633824326692122936e-02, 5.275927734624832194e-02, 1.605646234407705555e-02, 9.297800333103026227e-02, 9.516561975398529771e-02, 8.089345856243571053e-02
1.664371288599119855e-02, -5.886691677877718687e-02, 2.567816880477713851e-02, -6.452621550551725094e-02, -6.424492385469982025e-02, 5.749992815715983252e-02, 9.156386841052227554e-02, 9.098672054932421815e-02, 3.663677439718241585e-02, 3.433749466831124281e-02, 7.630624403603650241e-02, 1.029158365918049628e-01, 6.571901577375012515e-02, 7.475439972374488262e-02, 6.041230916552713104e-02, 1.625762822974508026e-02, 1.293787487008789261e-01, 5.430474660242811530e-02, -1.547725157387555735e-02, 9.748170053772195476e-02, 1.243503537562075899e-02, 8.521884282151398482e-02, 1.621133849035521490e-01, 1.084581086435559005e-01
7.801829278982966298e-02, 3.385986556782423496e-02, 8.815836283674682861e-02, 9.666221784566625397e-02, 4.134356747528939585e-02, 1.365375798574972044e-01, 1.492871444976245077e-01, 1.034952707687386703e-01, 7.753668197151020181e-02, 7.110780521797081810e-03, 5.742586898104636711e-02, 9.647879599992839617e-02, 3.502030685453931536e-02, 6.426124574125359479e-02, 1.658584666950647588e-02, 3.155659386077334927e-04, 7.263425647479598846e-02, 5.144036270167731684e-02, -3.587674105947480374e-02, 6.721105083356408716e-02, 6.028888469967896152e-02, 7.166884451497630704e-02, 1.325264715099276902e-01, 7.270253296477036109e-02
-1.021571871821910218e-03, 5.439821866716748784e-03, 1.044049537696258023e-02, 3.311988136798697802e-02, 5.255978957653462125e-02, 1.327708739176672315e-02, 8.834757452856270565e-02, 4.034664836799084497e-02, 2.060729993107116367e-02, -5.272854061265749848e-02, 7.180796950342903905e-03, 5.309770880141299193e-02, -2.445538827119880451e-02, 7.404160213514076119e-03, 3.823719814880162382e-02, -5.864857043398082753e-02, -3.366502669877103390e-03, 2.694738628094980534e-02, -5.098399843154650946e-02, 4.107420082577730759e-03, 2.790647281609312524e-02, -8.827448006923453716e-02, -2.111683973863579672e-02, 1.909140805381226783e-02
4.009284343946756951e-02, 3.079012537376403166e-02, 5.246687052772007476e-02, 6.740539077040419436e-02, 5.503803565436955758e-02, 1.105093975723642763e-01, 1.575475166101311941e-01, 6.209751562827972582e-02, 2.932893876260431187e-02, 8.013265390278091413e-03, 1.181510186506482159e-02, 2.709175998496643131e-02, -2.988564989662624571e-02, 3.548133708525351426e-02, 3.776227336782687211e-02, 1.534203937270657570e-02, 9.963624690060578215e-02, 2.853453468257529171e-02, 5.781122455755181291e-04, 4.153480531725955993e-02, 2.165641656240951951e-02, -1.332596401347991948e-02, 5.255600912462821128e-02, 5.864145085638483579e-02
8.318266928003979765e-02, 8.339494114756636212e-02, 1.017821914653565113e-01, 1.365796632528539223e-01, 9.918007654062412082e-02, 7.966628064158665090e-02, 1.189753248763884969e-01, 6.428545959411907651e-02, 1.201337662973774589e-01, 8.837951789319776347e-03, 3.630739211686228457e-02, 1.171800406177462978e-01, 2.513599225540915152e-02, 2.888335133734854301e-02, 4.587910234028593631e-02, 9.421442233831924667e-03, 5.223267379073685823e-02, 7.689314774034432254e-02, -1.830655397851306543e-02, 5.395946788295385987e-02, 6.352820154302327160e-02, 8.777568631335175287e-02, 7.761309431900105527e-02, 3.936696735780215867e-02
4.852446531834632426e-02, 3.125311540279887557e-02, -3.295241872079708329e-03, 4.501567685310653433e-03, 8.575773105608577862e-02, 3.812932309236953532e-03, 4.788104653016851675e-02, 5.670463815839367136e-03, 1.267948354192927063e-02, -7.705394853144066636e-02, -1.360437637712294534e-02, 3.939062879106394743e-02, -4.188655087110401687e-02, -1.017811416982308467e-02, 2.945908169969682980e-02, 2.966983945202193371e-02, 3.069595835124676667e-02, 8.888358607143022339e-02, 4.936640832966292941e-02, -1.661852842999184468e-02, 6.168683970401984962e-02, -1.755265759410488610e-02, -8.288773378963972330e-03, 1.078231413534094449e-02
5.847399809469833176e-02, 5.202873104507674262e-02, 2.562437431188121367e-02, 3.578058424341017812e-02, 7.114434330201244161e-02, 1.370463566759719254e-01, 1.057168373487844953e-01, 5.094765041618797008e-02, 9.203623924514532650e-02, 1.982086946279852310e-02, 3.623929939969695174e-02, 3.746305405820601203e-02, -3.142619886476526875e-02, 1.849966590820028775e-02, 4.076548338071528388e-02, 2.160065420471626862e-02, 6.889352961321096314e-02, 5.122076455419725255e-02, -9.131403074040820092e-03, 1.061839777853593354e-02, 4.947337632439793159e-02, 5.128036852275560248e-02, 2.912043063853748601e-02, 6.235115965738881327e-02
3.994875011533484399e-02, 1.087670071136925265e-01, 8.097983885509765778e-02, 1.227506009364792983e-01, 9.555507461564760607e-02, 7.101526690894018057e-02, 6.406622205105534651e-02, 2.092998613176235215e-02, 3.330018480098469180e-02, -9.736154103179634660e-04, 1.653826242580090297e-02, 2.925111414106540061e-02, 3.827002390892560169e-02, 6.223911508560978773e-02, 5.142449378885708550e-02, 3.899884206585231550e-02, 7.616790415274082848e-02, 9.975291638005868988e-02, 4.770132659674267833e-02, 5.809611064504391353e-02, 2.811043049812401648e-02, 3.226241036481513474e-02, 6.937584168426336184e-02, 5.674228868268822723e-02
5.473500724045370081e-02, -9.991707426051522466e-04, 4.411303482066150639e-02, 6.803246974309008462e-04, 9.220944983687236196e-02, 8.865852610534118161e-02, 2.325472354541486056e-02, -1.388448001672258007e-04, -2.499017566418442263e-02, -8.182436600343398481e-02, -4.353182467766433111e-02, 1.356291695646740653e-02, -6.568668679521473541e-02, 1.024890650460380873e-02, 8.729081287779205667e-02, 3.927560578270811176e-02, 1.052375662481081081e-01, 1.213586359660752678e-01, 1.630404427246168533e-02, 7.874652432106728217e-02, 7.568990623732395340e-02, 3.678271749727640011e-02, 8.440652807389607826e-02, 1.090174090898081705e-01
4.012259773091143844e-02, -2.358543071667897062e-02, 1.661207252015647548e-02, -2.232978588659476678e-03, 3.765143936439272615e-02, 7.273049571314896267e-02, 6.502806515669867782e-02, 2.551374553448281478e-03, -1.137371672531911973e-02, -3.227791516177819925e-02, -4.190587793145005707e-02, -2.392006963863075458e-02, -1.786232867589362949e-02, 2.557143242208152062e-02, 7.382118995191278010e-02, 5.397651118431597700e-02, 1.154100597951143586e-01, 9.860369850567568539e-02, 1.115097412636935209e-01, 8.120312057253846472e-02, 3.395531661729656037e-02, 1.439597580904759810e-02, 7.651501855632628080e-02, 1.194253654462353459e-01
6.963843796176398537e-02, 1.304944855064794074e-01, 1.167985430784525963e-01, 1.701091975093347863e-01, 1.212863364313303965e-01, 3.693668903224775479e-02, 4.214223795103064218e-02, 1.350116624390854982e-02, 4.762820132990411987e-02, 9.666783267430256515e-04, 2.338718928336301628e-02, 2.803027143276496172e-02, 5.007369850627742952e-02, 8.696034006095922086e-02, 9.017231130336988976e-02, 4.974644479407373115e-02, 1.092882528959186195e-01, 1.491503525090565607e-01, 5.127462135709612984e-02, 1.011886903704058843e-01, 1.128696504360032077e-01, 4.372142659675757465e-02, 8.685306033153977756e-02, 1.260634179912667185e-01
7.157553245359200844e-02, 6.361204071404918947e-02, 6.483513562748488557e-02, 8.190014272875002777e-02, 4.883316191267017548e-02, -8.132184022664670775e-02, 5.866355773481169572e-02, 3.636997352159057617e-02, 4.711063069526248009e-02, 4.164911884656262442e-02, 7.410453043450351829e-02, 4.507522858348277789e-02, 9.359583722382594506e-02, 2.506493005192472756e-02, 3.842992736610046506e-02, 9.744095446867367255e-03, 4.739597117262074610e-02, 8.769375266704428074e-02, 2.486953975840624012e-02, 5.508557163660603856e-02, 3.889039843663599783e-02, 2.673715420318022867e-02, 6.712818689683436313e-02, 7.254301662145618002e-02
... 78 more rows
